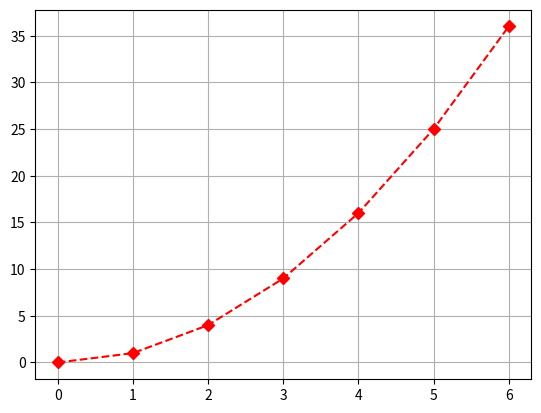

Source code (Python):
import matplotlib.pyplot as plt

print("-----Exercise 2-------")


x = [0, 1, 2, 3, 4, 5, 6]
y = [0, 1, 4, 9, 16, 25, 36]

plt.plot(x,y,color="red",linestyle="dashed",marker="D")
plt.grid()

plt.show()

